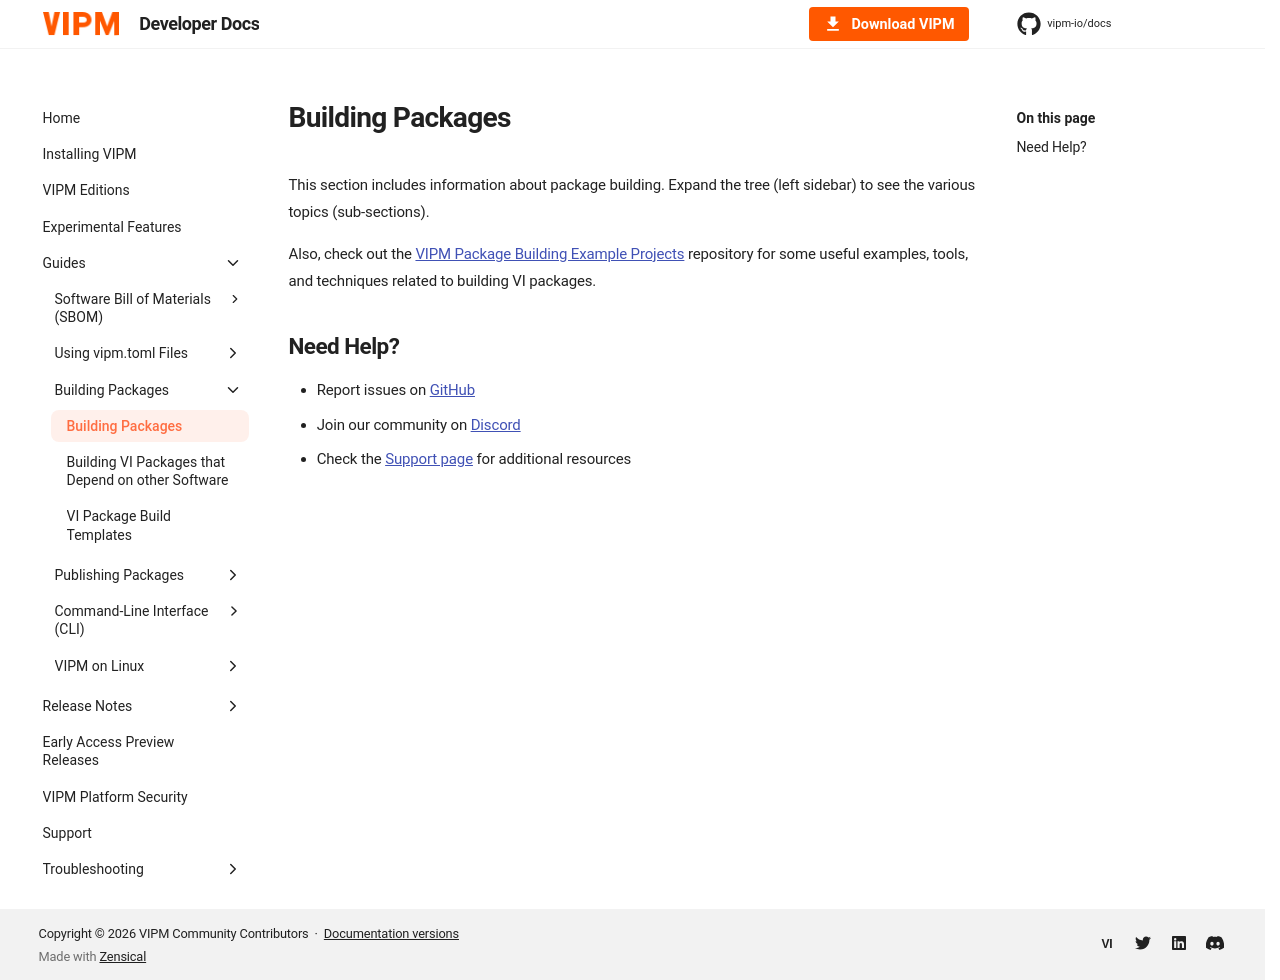

repository: vipm-io/docs · page: 2026-Q3/building-packages/index.html · generator: mkdocs

# Building Packages

This section includes information about package building. Expand the tree (left sidebar) to see the various topics (sub-sections).

Also, check out the [VIPM Package Building Example Projects](https://github.com/vipm-io/examples-vipm-package-building/) repository for some useful examples, tools, and techniques related to building VI packages.

--8<-- "need-help.md"
